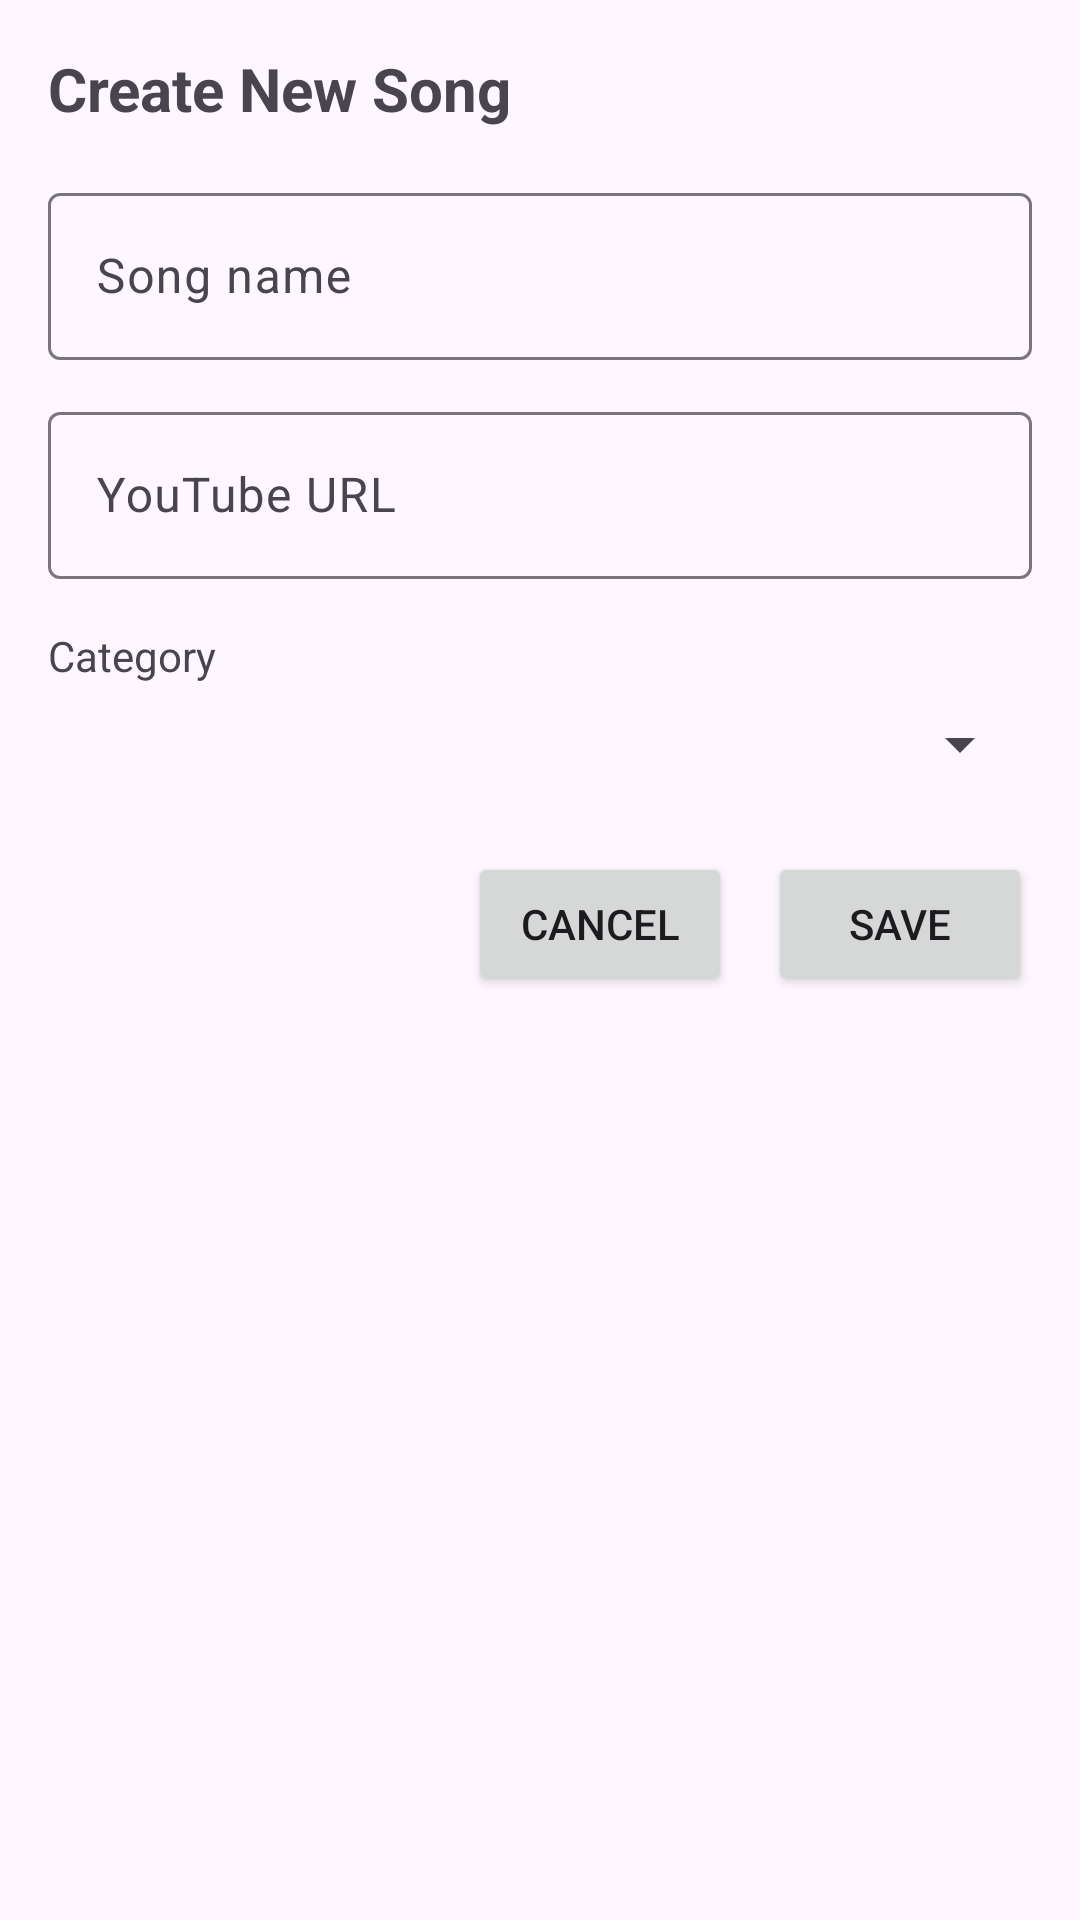

This screen was rendered from an Android layout file. Write that file and the resources it references.
<!-- AndroidManifest.xml: application theme Theme.HeadphoneParty_App25 -->
<!-- res/layout/activity_add_song_screen.xml -->
<?xml version="1.0" encoding="utf-8"?>
<ScrollView
    xmlns:android="http://schemas.android.com/apk/res/android"
    xmlns:app="http://schemas.android.com/apk/res-auto"
    xmlns:tools="http://schemas.android.com/tools"
    android:id="@+id/main"
    android:layout_width="match_parent"
    android:layout_height="match_parent"
    tools:context=".activities.AddSongScreen">
    <LinearLayout
        android:layout_width="match_parent"
        android:layout_height="wrap_content"
        android:orientation="vertical"
        android:padding="16dp">

        <TextView
            android:layout_width="wrap_content"
            android:layout_height="wrap_content"
            android:text="Create New Song"
            android:textSize="20sp"
            android:textStyle="bold"
            android:layout_marginBottom="16dp" />

        <com.google.android.material.textfield.TextInputLayout
            android:layout_width="match_parent"
            android:layout_height="wrap_content">

            <com.google.android.material.textfield.TextInputEditText
                android:id="@+id/etSongName"
                android:layout_width="match_parent"
                android:layout_height="wrap_content"
                android:hint="Song name" />
        </com.google.android.material.textfield.TextInputLayout>

        <com.google.android.material.textfield.TextInputLayout
            android:layout_width="match_parent"
            android:layout_height="wrap_content"
            android:layout_marginTop="12dp">

            <com.google.android.material.textfield.TextInputEditText
                android:id="@+id/etSongUrl"
                android:layout_width="match_parent"
                android:layout_height="wrap_content"
                android:hint="YouTube URL"
                android:inputType="textUri" />
        </com.google.android.material.textfield.TextInputLayout>

        <TextView
            android:layout_width="wrap_content"
            android:layout_height="wrap_content"
            android:text="Category"
            android:layout_marginTop="16dp" />

        <Spinner
            android:id="@+id/spCategory"
            android:layout_width="match_parent"
            android:layout_height="wrap_content"
            android:layout_marginTop="8dp" />

        <LinearLayout
            android:layout_width="match_parent"
            android:layout_height="wrap_content"
            android:orientation="horizontal"
            android:gravity="end"
            android:layout_marginTop="24dp">

            <Button
                android:id="@+id/btnCancel"
                android:layout_width="wrap_content"
                android:layout_height="wrap_content"
                android:text="Cancel" />

            <Space
                android:layout_width="12dp"
                android:layout_height="1dp" />

            <Button
                android:id="@+id/btnSave"
                android:layout_width="wrap_content"
                android:layout_height="wrap_content"
                android:text="Save" />
        </LinearLayout>

    </LinearLayout>
</ScrollView >
<!-- resources referenced by this layout -->
<resources>
  <style name="Theme.HeadphoneParty_App25" parent="Base.Theme.HeadphoneParty_App25" />
  <style name="Base.Theme.HeadphoneParty_App25" parent="Theme.Material3.DayNight.NoActionBar">
          
          
      </style>
</resources>
